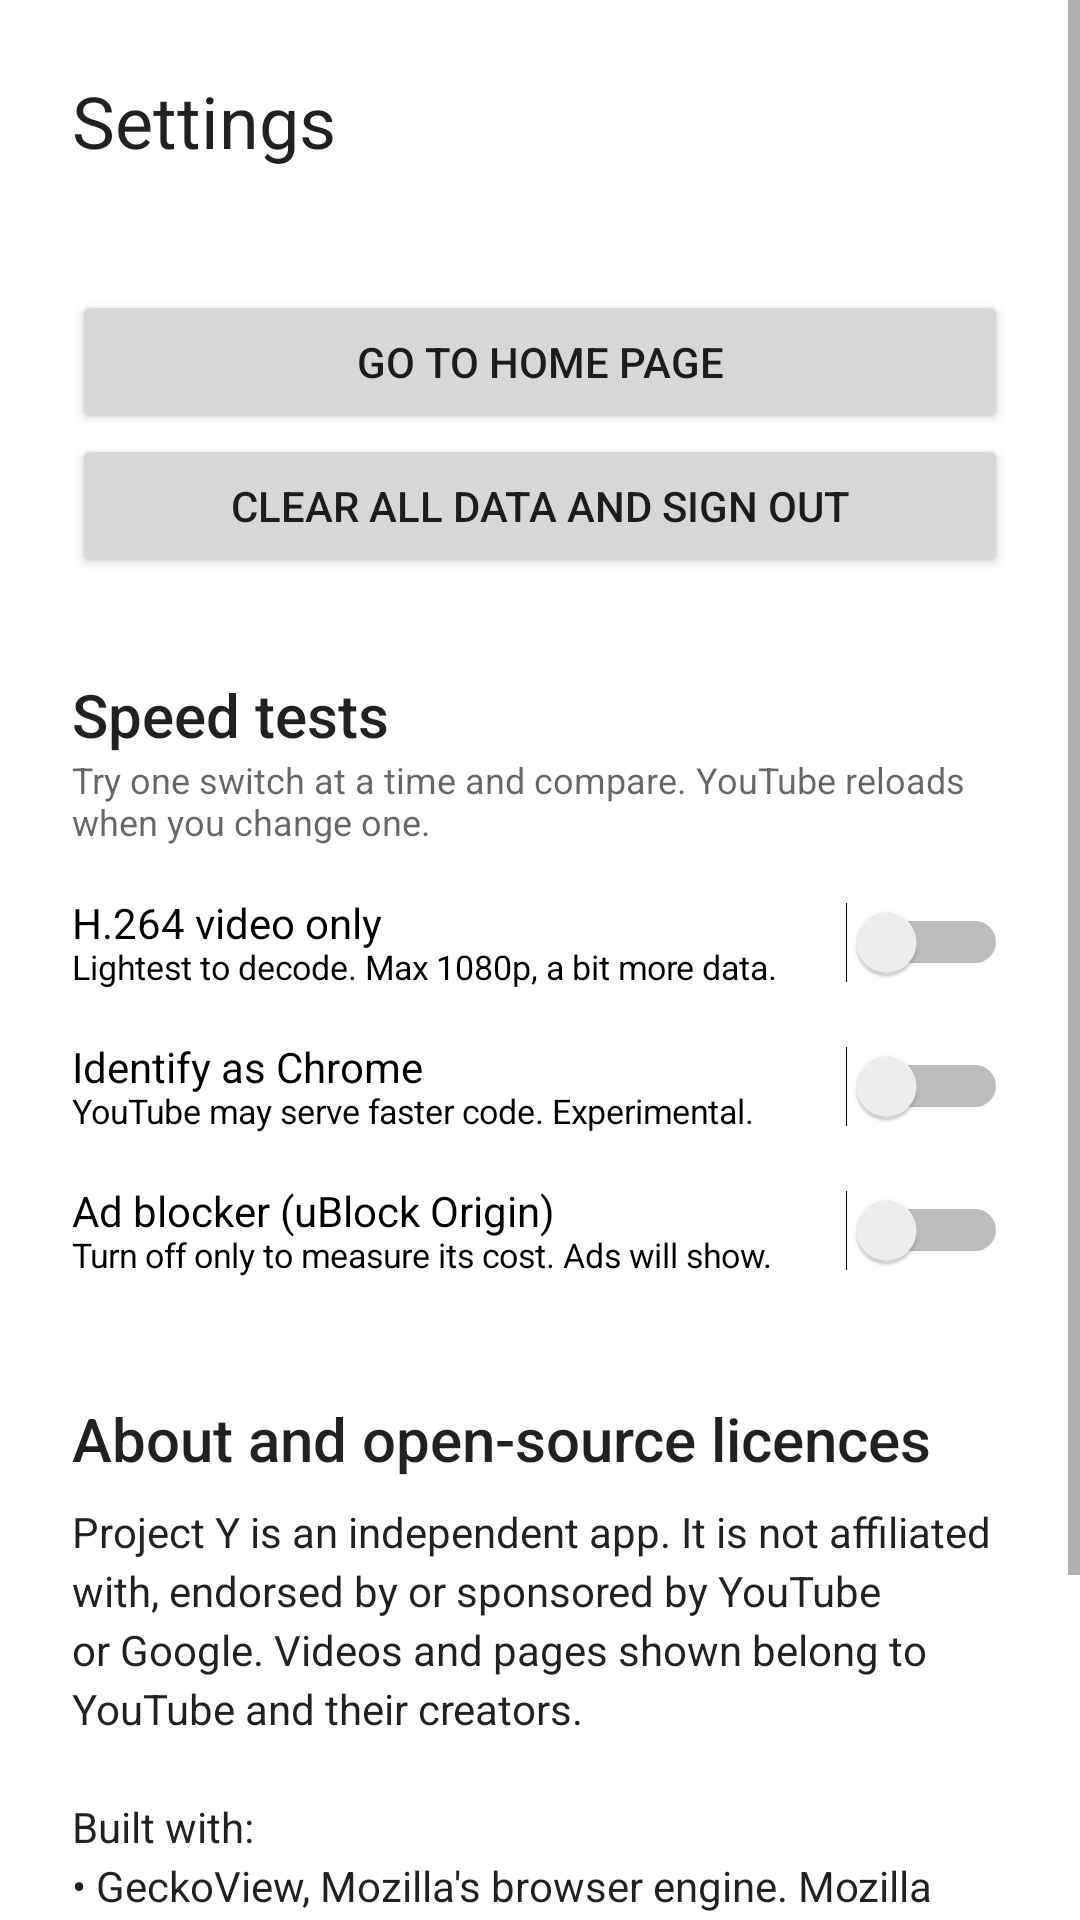

Write the Android layout XML for this screen, with the resource values it uses.
<!-- AndroidManifest.xml: application theme Theme.ProjectY -->
<!-- res/layout/activity_settings.xml -->
<?xml version="1.0" encoding="utf-8"?>
<ScrollView xmlns:android="http://schemas.android.com/apk/res/android"
    android:id="@+id/settings_root"
    android:layout_width="match_parent"
    android:layout_height="match_parent"
    android:background="@color/page_background">

    <LinearLayout
        android:layout_width="match_parent"
        android:layout_height="wrap_content"
        android:orientation="vertical"
        android:padding="24dp">

        <TextView
            android:layout_width="wrap_content"
            android:layout_height="wrap_content"
            android:text="@string/settings_title"
            android:textAppearance="@android:style/TextAppearance.Material.Headline" />

        <TextView
            android:id="@+id/version"
            android:layout_width="wrap_content"
            android:layout_height="wrap_content"
            android:layout_marginBottom="24dp"
            android:textAppearance="@android:style/TextAppearance.Material.Caption" />

        <Button
            android:id="@+id/btn_reload"
            android:layout_width="match_parent"
            android:layout_height="wrap_content"
            android:text="@string/settings_reload" />

        <Button
            android:id="@+id/btn_clear"
            android:layout_width="match_parent"
            android:layout_height="wrap_content"
            android:layout_marginBottom="32dp"
            android:text="@string/settings_clear_title" />

        <TextView
            android:layout_width="wrap_content"
            android:layout_height="wrap_content"
            android:text="@string/speed_heading"
            android:textAppearance="@android:style/TextAppearance.Material.Title" />

        <TextView
            android:layout_width="match_parent"
            android:layout_height="wrap_content"
            android:layout_marginBottom="8dp"
            android:text="@string/speed_intro"
            android:textAppearance="@android:style/TextAppearance.Material.Caption" />

        <Switch
            android:id="@+id/sw_h264"
            android:layout_width="match_parent"
            android:layout_height="wrap_content"
            android:minHeight="48dp"
            android:text="@string/speed_h264" />

        <Switch
            android:id="@+id/sw_chrome_ua"
            android:layout_width="match_parent"
            android:layout_height="wrap_content"
            android:minHeight="48dp"
            android:text="@string/speed_chrome_ua" />

        <Switch
            android:id="@+id/sw_adblock"
            android:layout_width="match_parent"
            android:layout_height="wrap_content"
            android:layout_marginBottom="32dp"
            android:minHeight="48dp"
            android:text="@string/speed_adblock" />

        <TextView
            android:layout_width="wrap_content"
            android:layout_height="wrap_content"
            android:layout_marginBottom="8dp"
            android:text="@string/settings_about_heading"
            android:textAppearance="@android:style/TextAppearance.Material.Title" />

        <TextView
            android:layout_width="match_parent"
            android:layout_height="wrap_content"
            android:autoLink="web"
            android:lineSpacingMultiplier="1.2"
            android:text="@string/settings_about_body"
            android:textAppearance="@android:style/TextAppearance.Material.Body1" />
    </LinearLayout>
</ScrollView>
<!-- resources referenced by this layout -->
<resources>
  <color name="page_background">#FFFFFF</color>
  <string name="settings_about_body">Project Y is an independent app. It is not affiliated with, endorsed by or sponsored by YouTube or Google. Videos and pages shown belong to YouTube and their creators.\n\nBuilt with:\n• GeckoView, Mozilla\'s browser engine. Mozilla Public License 2.0. Source: https://hg.mozilla.org/mozilla-central/\n• uBlock Origin by Raymond Hill and contributors. GNU GPL v3. Source: https://github.com/gorhill/uBlock\n• AndroidX libraries. Apache License 2.0.</string>
  <string name="settings_about_heading">About and open-source licences</string>
  <string name="settings_clear_title">Clear all data and sign out</string>
  <string name="settings_reload">Go to home page</string>
  <string name="settings_title">Settings</string>
  <string name="speed_adblock">Ad blocker (uBlock Origin)\n<small>Turn off only to measure its cost. Ads will show.</small></string>
  <string name="speed_chrome_ua">Identify as Chrome\n<small>YouTube may serve faster code. Experimental.</small></string>
  <string name="speed_h264">H.264 video only\n<small>Lightest to decode. Max 1080p, a bit more data.</small></string>
  <string name="speed_heading">Speed tests</string>
  <string name="speed_intro">Try one switch at a time and compare. YouTube reloads when you change one.</string>
  <style name="Theme.ProjectY" parent="android:Theme.Material.Light.NoActionBar">
          <item name="android:windowBackground">@color/page_background</item>
          <item name="android:colorAccent">@color/icon_background</item>
      </style>
  <color name="icon_background">#0F0F0F</color>
</resources>
